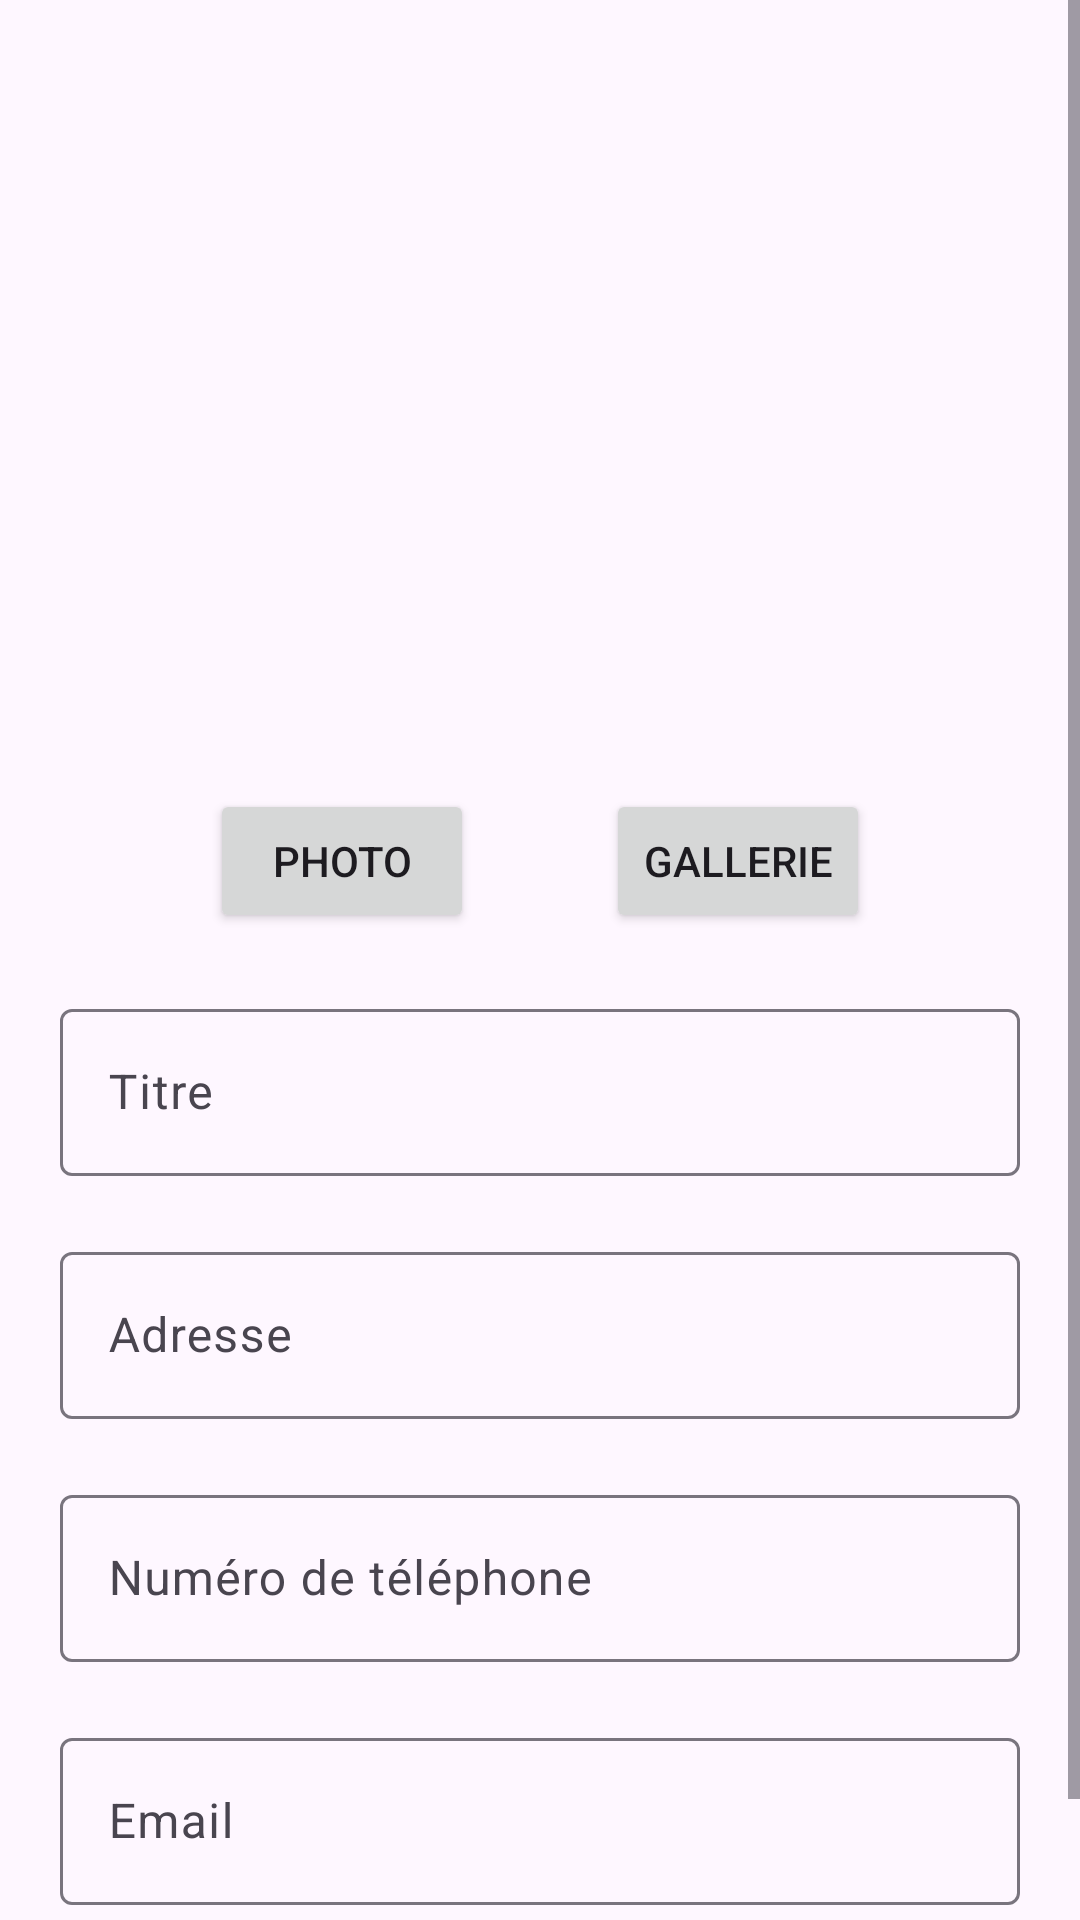

The Android layout XML behind this screen, and the referenced resources:
<!-- AndroidManifest.xml: application theme Theme.LeBonCoinApp -->
<!-- res/layout/activity_ad_add.xml -->
<?xml version="1.0" encoding="utf-8"?>
<ScrollView xmlns:android="http://schemas.android.com/apk/res/android"
    xmlns:app="http://schemas.android.com/apk/res-auto"
    xmlns:tools="http://schemas.android.com/tools"
    android:layout_width="match_parent"
    android:layout_height="match_parent"
    android:fillViewport="true">

    <androidx.constraintlayout.widget.ConstraintLayout
        android:layout_width="match_parent"
        android:layout_height="wrap_content"
        tools:context=".MainActivity">

        <ImageView
            android:id="@+id/imageView1"
            android:layout_width="0dp"
            android:layout_height="178dp"
            android:layout_marginTop="60dp"
            app:layout_constraintEnd_toEndOf="parent"
            app:layout_constraintStart_toStartOf="parent"
            app:layout_constraintTop_toTopOf="parent"
            app:srcCompat="@drawable/placeholderimg" />

        <Button
            android:id="@+id/photo"
            android:layout_width="wrap_content"
            android:layout_height="wrap_content"
            android:layout_marginStart="70dp"
            android:layout_marginTop="25dp"
            android:text="Photo"
            app:layout_constraintStart_toStartOf="parent"
            app:layout_constraintTop_toBottomOf="@+id/imageView1" />

        <Button
            android:id="@+id/gallerie"
            android:layout_width="wrap_content"
            android:layout_height="wrap_content"
            android:layout_marginTop="25dp"
            android:layout_marginEnd="70dp"
            android:text="Gallerie"
            app:layout_constraintEnd_toEndOf="parent"
            app:layout_constraintTop_toBottomOf="@+id/imageView1" />

        <com.google.android.material.textfield.TextInputLayout
            android:id="@+id/textInput_titre"
            android:layout_width="0dp"
            android:layout_height="wrap_content"
            android:layout_marginStart="20dp"
            android:layout_marginTop="20dp"
            android:layout_marginEnd="20dp"
            app:layout_constraintEnd_toEndOf="parent"
            app:layout_constraintStart_toStartOf="parent"
            app:layout_constraintTop_toBottomOf="@+id/photo">

            <com.google.android.material.textfield.TextInputEditText
                android:layout_width="match_parent"
                android:layout_height="wrap_content"
                android:hint="Titre"
                android:inputType="text" />
        </com.google.android.material.textfield.TextInputLayout>


        <com.google.android.material.textfield.TextInputLayout
            android:id="@+id/textInput_adresse"
            android:layout_width="0dp"
            android:layout_height="wrap_content"
            android:layout_marginStart="20dp"
            android:layout_marginTop="20dp"
            android:layout_marginEnd="20dp"
            app:layout_constraintEnd_toEndOf="parent"
            app:layout_constraintStart_toStartOf="parent"
            app:layout_constraintTop_toBottomOf="@+id/textInput_titre">

            <com.google.android.material.textfield.TextInputEditText
                android:layout_width="match_parent"
                android:layout_height="wrap_content"
                android:hint="Adresse"
                android:inputType="text" />
        </com.google.android.material.textfield.TextInputLayout>

        <com.google.android.material.textfield.TextInputLayout
            android:id="@+id/textInput_phoneNumber"
            android:layout_width="0dp"
            android:layout_height="wrap_content"
            android:layout_marginStart="20dp"
            android:layout_marginTop="20dp"
            android:layout_marginEnd="20dp"
            app:layout_constraintEnd_toEndOf="parent"
            app:layout_constraintStart_toStartOf="parent"
            app:layout_constraintTop_toBottomOf="@+id/textInput_adresse">

            <com.google.android.material.textfield.TextInputEditText
                android:layout_width="match_parent"
                android:layout_height="wrap_content"
                android:hint="Numéro de téléphone"
                android:inputType="phone" />
        </com.google.android.material.textfield.TextInputLayout>

        <com.google.android.material.textfield.TextInputLayout
            android:id="@+id/textInput_email"
            android:layout_width="0dp"
            android:layout_height="wrap_content"
            android:layout_marginStart="20dp"
            android:layout_marginTop="20dp"
            android:layout_marginEnd="20dp"
            app:layout_constraintEnd_toEndOf="parent"
            app:layout_constraintStart_toStartOf="parent"
            app:layout_constraintTop_toBottomOf="@+id/textInput_phoneNumber">

            <com.google.android.material.textfield.TextInputEditText
                android:layout_width="match_parent"
                android:layout_height="wrap_content"
                android:hint="Email"
                android:inputType="textEmailAddress" />
        </com.google.android.material.textfield.TextInputLayout>


        <Button
            android:id="@+id/button"
            android:layout_width="wrap_content"
            android:layout_height="wrap_content"
            android:layout_marginTop="0dp"
            android:layout_marginBottom="0dp"
            android:text="Valider"
            app:layout_constraintBottom_toBottomOf="parent"
            app:layout_constraintEnd_toEndOf="parent"
            app:layout_constraintStart_toStartOf="parent"
            app:layout_constraintTop_toBottomOf="@+id/textInput_email" />


    </androidx.constraintlayout.widget.ConstraintLayout>
</ScrollView>
<!-- resources referenced by this layout -->
<resources>
  <style name="Theme.LeBonCoinApp" parent="Base.Theme.LeBonCoinApp" />
  <style name="Base.Theme.LeBonCoinApp" parent="Theme.Material3.DayNight.NoActionBar">
          
          
      </style>
</resources>
